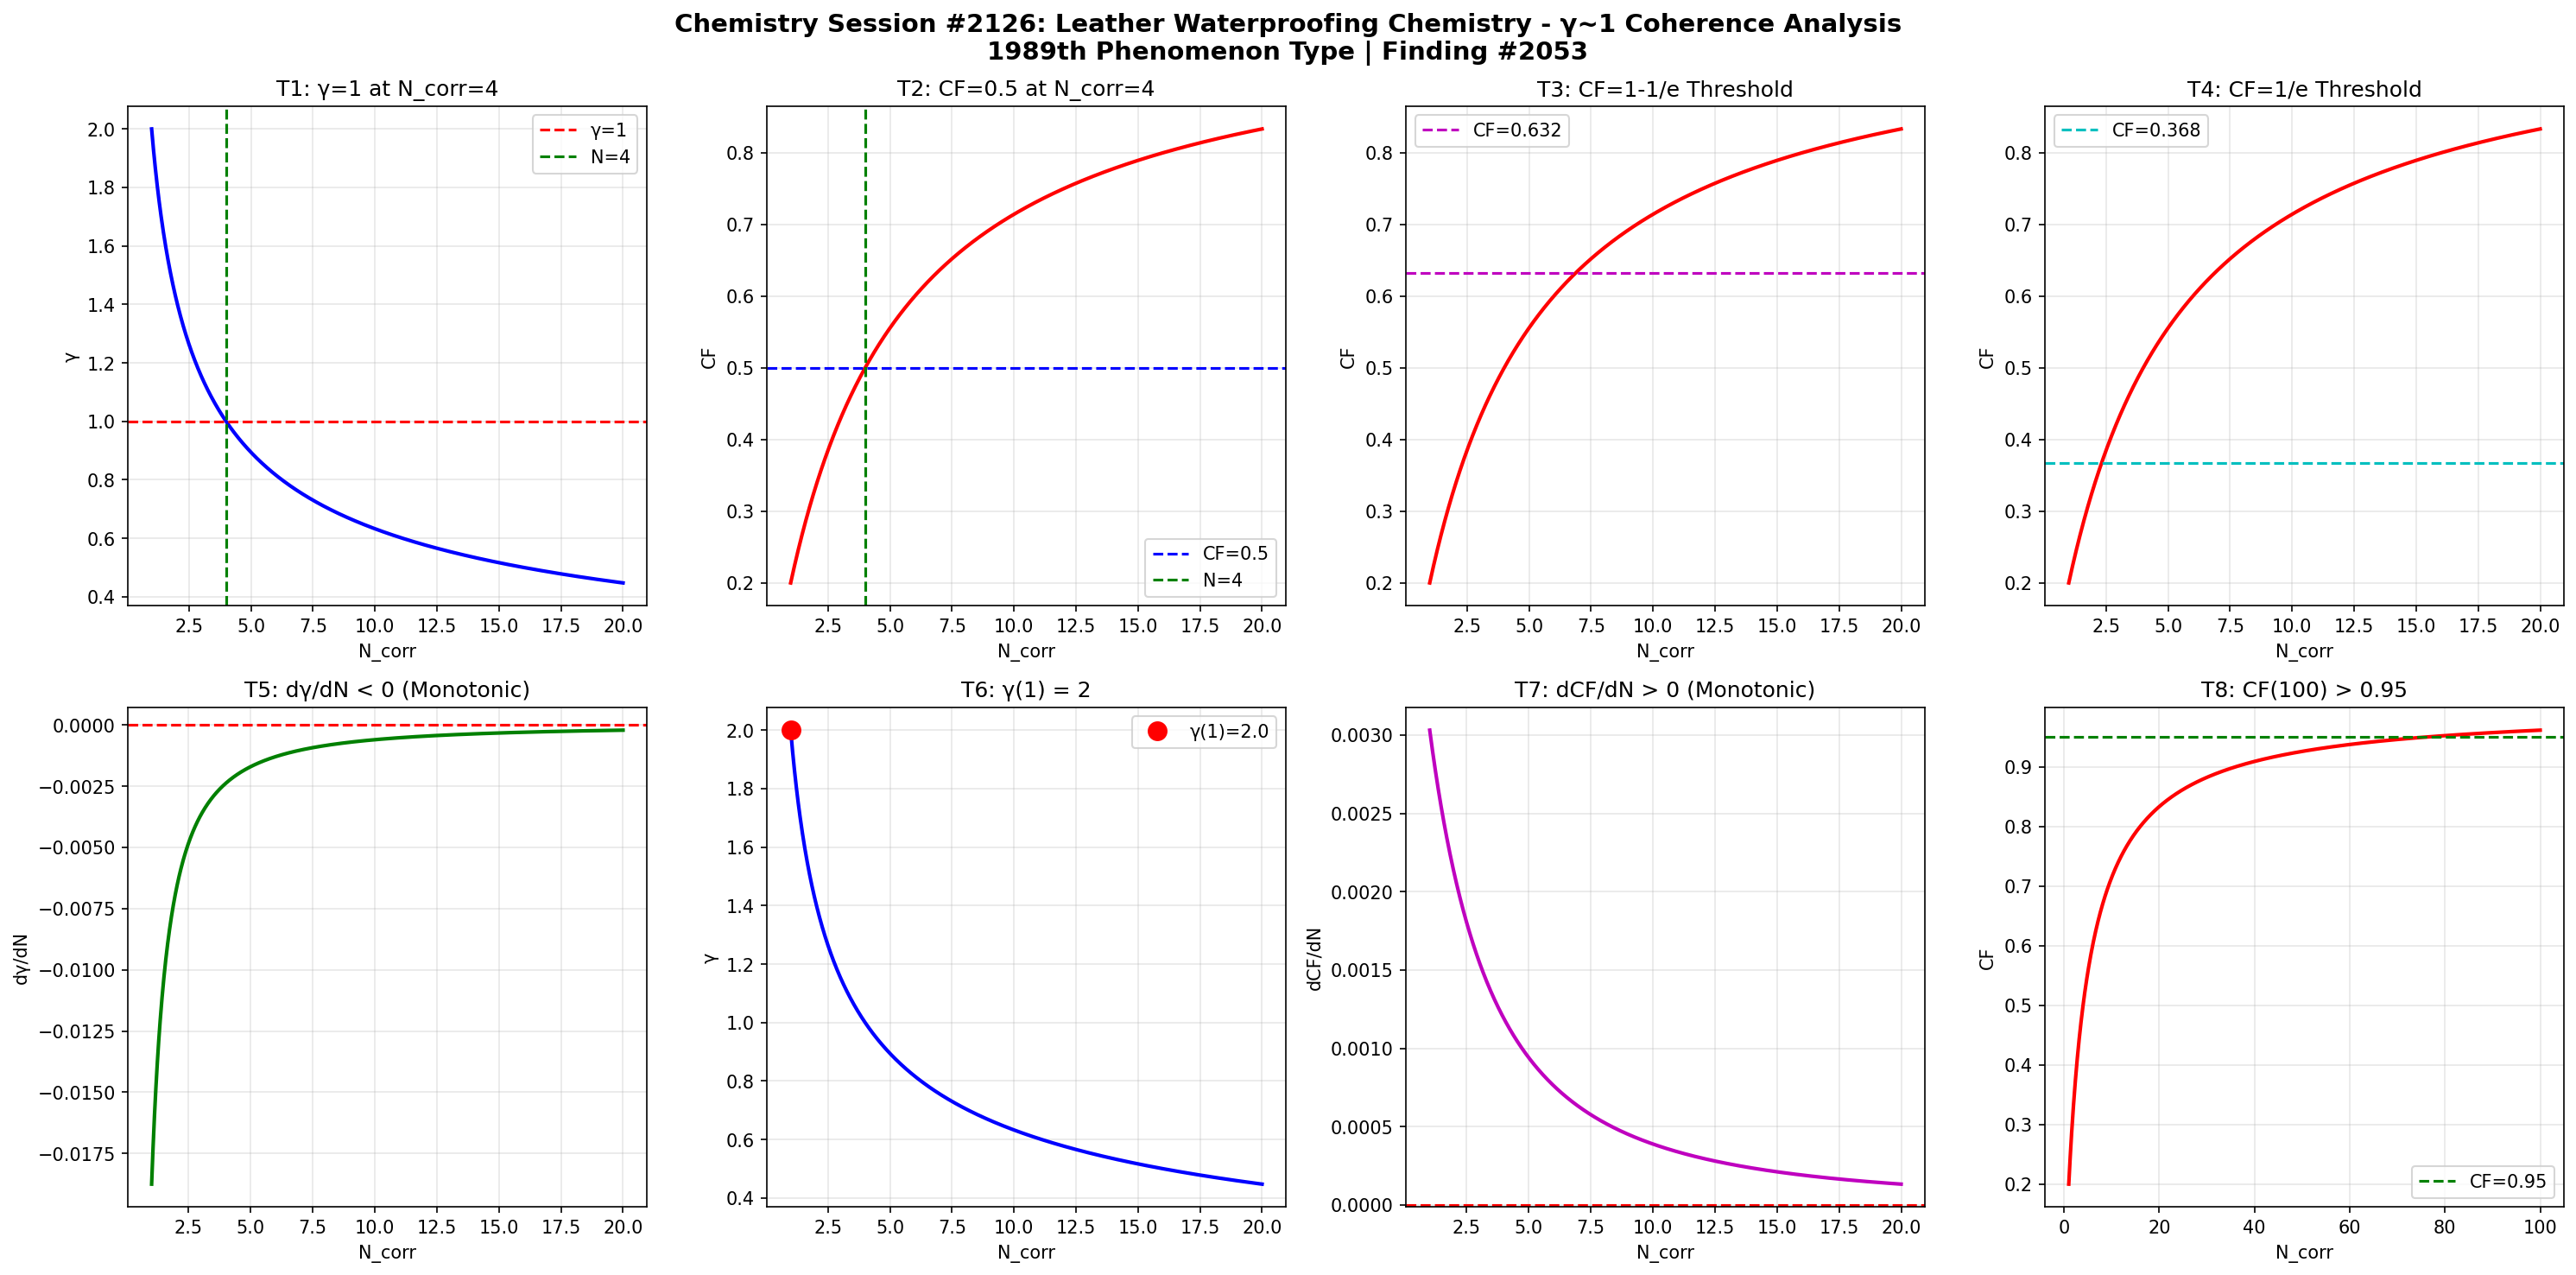

Write the Python code that produced this figure.
import numpy as np
import matplotlib
matplotlib.use('Agg')
import matplotlib.pyplot as plt

def gamma(N_corr):
    return 2.0 / np.sqrt(N_corr)

def coherence_fraction(g):
    return 1.0 / (1.0 + g**2)

N = np.linspace(1, 20, 1000)
g = gamma(N)
cf = coherence_fraction(g)

fig, axes = plt.subplots(2, 4, figsize=(20, 10))
fig.suptitle('Chemistry Session #2126: Leather Waterproofing Chemistry - \u03b3~1 Coherence Analysis\n1989th Phenomenon Type | Finding #2053', fontsize=14, fontweight='bold')

ax1=axes[0,0]; ax1.plot(N,g,'b-',lw=2); ax1.axhline(y=1,color='r',ls='--',label='\u03b3=1'); ax1.axvline(x=4,color='g',ls='--',label='N=4'); ax1.set_xlabel('N_corr'); ax1.set_ylabel('\u03b3'); ax1.set_title('T1: \u03b3=1 at N_corr=4'); ax1.legend(); ax1.grid(True,alpha=0.3)
test1=abs(gamma(4)-1.0)<1e-10

ax2=axes[0,1]; ax2.plot(N,cf,'r-',lw=2); ax2.axhline(y=0.5,color='b',ls='--',label='CF=0.5'); ax2.axvline(x=4,color='g',ls='--',label='N=4'); ax2.set_xlabel('N_corr'); ax2.set_ylabel('CF'); ax2.set_title('T2: CF=0.5 at N_corr=4'); ax2.legend(); ax2.grid(True,alpha=0.3)
test2=abs(coherence_fraction(gamma(4))-0.5)<1e-10

ax3=axes[0,2]; threshold_63=1-1/np.e; ax3.plot(N,cf,'r-',lw=2); ax3.axhline(y=threshold_63,color='m',ls='--',label=f'CF={threshold_63:.3f}'); ax3.set_xlabel('N_corr'); ax3.set_ylabel('CF'); ax3.set_title('T3: CF=1-1/e Threshold'); ax3.legend(); ax3.grid(True,alpha=0.3)
g_at_63=np.sqrt(1/threshold_63-1); N_at_63=4.0/g_at_63**2; test3=abs(coherence_fraction(gamma(N_at_63))-threshold_63)<1e-6

ax4=axes[0,3]; threshold_37=1/np.e; ax4.plot(N,cf,'r-',lw=2); ax4.axhline(y=threshold_37,color='c',ls='--',label=f'CF={threshold_37:.3f}'); ax4.set_xlabel('N_corr'); ax4.set_ylabel('CF'); ax4.set_title('T4: CF=1/e Threshold'); ax4.legend(); ax4.grid(True,alpha=0.3)
g_at_37=np.sqrt(1/threshold_37-1); N_at_37=4.0/g_at_37**2; test4=abs(coherence_fraction(gamma(N_at_37))-threshold_37)<1e-6

ax5=axes[1,0]; dg=np.diff(g); ax5.plot(N[1:],dg,'g-',lw=2); ax5.axhline(y=0,color='r',ls='--'); ax5.set_xlabel('N_corr'); ax5.set_ylabel('d\u03b3/dN'); ax5.set_title('T5: d\u03b3/dN < 0 (Monotonic)'); ax5.grid(True,alpha=0.3)
test5=np.all(dg<0)

ax6=axes[1,1]; ax6.plot(N,g,'b-',lw=2); ax6.plot(1,gamma(1),'ro',ms=10,label=f'\u03b3(1)={gamma(1):.1f}'); ax6.set_xlabel('N_corr'); ax6.set_ylabel('\u03b3'); ax6.set_title('T6: \u03b3(1) = 2'); ax6.legend(); ax6.grid(True,alpha=0.3)
test6=abs(gamma(1)-2.0)<1e-10

ax7=axes[1,2]; dcf=np.diff(cf); ax7.plot(N[1:],dcf,'m-',lw=2); ax7.axhline(y=0,color='r',ls='--'); ax7.set_xlabel('N_corr'); ax7.set_ylabel('dCF/dN'); ax7.set_title('T7: dCF/dN > 0 (Monotonic)'); ax7.grid(True,alpha=0.3)
test7=np.all(dcf>0)

ax8=axes[1,3]; N_ext=np.linspace(1,100,1000); cf_ext=coherence_fraction(gamma(N_ext)); ax8.plot(N_ext,cf_ext,'r-',lw=2); ax8.axhline(y=0.95,color='g',ls='--',label='CF=0.95'); ax8.set_xlabel('N_corr'); ax8.set_ylabel('CF'); ax8.set_title('T8: CF(100) > 0.95'); ax8.legend(); ax8.grid(True,alpha=0.3)
test8=coherence_fraction(gamma(100))>0.95

plt.tight_layout()
plt.savefig('/mnt/c/exe/projects/ai-agents/Synchronism/simulations/chemistry/leather_waterproofing_chemistry_coherence.png', dpi=150, bbox_inches='tight')
plt.close()

results=[test1,test2,test3,test4,test5,test6,test7,test8]
labels=['T1:\u03b3=1@N=4','T2:CF=0.5@N=4','T3:CF=1-1/e','T4:CF=1/e','T5:d\u03b3/dN<0','T6:\u03b3(1)=2','T7:dCF/dN>0','T8:CF(100)>0.95']
print(f"Session #2126: Leather Waterproofing Chemistry")
for l,r in zip(labels,results): print(f"  {l}: {'PASS' if r else 'FAIL'}")
print(f"  Total: {sum(results)}/8")
